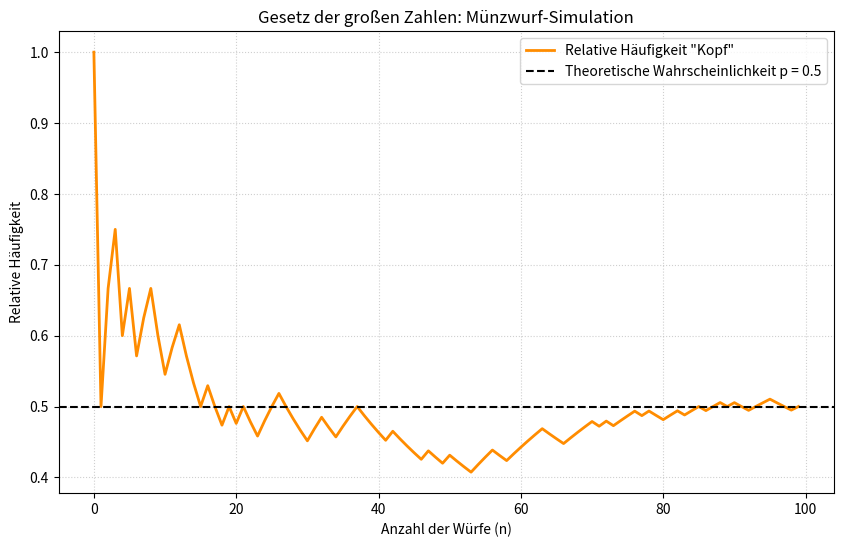
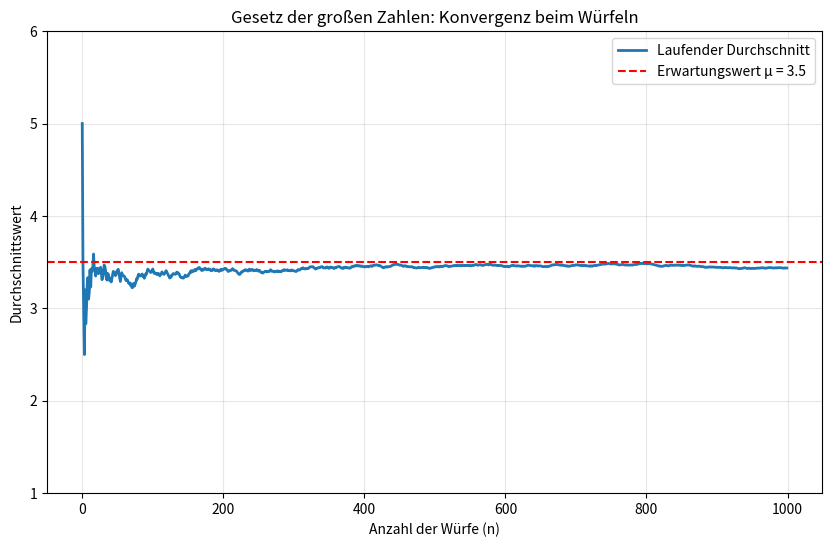

These figures' Python source, in order:
import numpy as np
import matplotlib.pyplot as plt

# 1. Parameter festlegen
n_versuche = 100
wahrscheinlichkeit_kopf = 0.5  # Theoretische Wahrscheinlichkeit für Kopf

# 2. Münzwürfe simulieren (0 = Zahl, 1 = Kopf)
# random.randint(0, 2) erzeugt zufällig 0 oder 1
wuerfe = np.random.randint(0, 2, size=n_versuche)

# 3. Laufende relative Häufigkeit für "Kopf" (1) berechnen
# Da Kopf = 1 und Zahl = 0 ist, entspricht die Summe der Würfe der Anzahl an "Kopf"
relative_haeufigkeiten = np.cumsum(wuerfe) / np.arange(1, n_versuche + 1)

# 4. Plot erstellen
plt.figure(figsize=(10, 6))
plt.plot(relative_haeufigkeiten, color='darkorange', label='Relative Häufigkeit "Kopf"', lw=2)

# Horizontale Linie für die theoretische Wahrscheinlichkeit (0.5)
plt.axhline(y=wahrscheinlichkeit_kopf, color='black', linestyle='--', label=f'Theoretische Wahrscheinlichkeit p = {wahrscheinlichkeit_kopf}')

# Styling
plt.title('Gesetz der großen Zahlen: Münzwurf-Simulation')
plt.xlabel('Anzahl der Würfe (n)')
plt.ylabel('Relative Häufigkeit')
plt.legend()
plt.grid(True, linestyle=':', alpha=0.6)
plt.show()

import numpy as np
import matplotlib.pyplot as plt

# 1. Parameter festlegen
n_versuche = 1000
erwartungswert = 3.5  # (1+2+3+4+5+6) / 6

# 2. Würfelwürfe simulieren (Zahlen von 1 bis 6)
würfe = np.random.randint(1, 7, size=n_versuche)

# 3. Laufenden Durchschnitt berechnen
# cumsum addiert die Werte schrittweise auf, arange teilt durch die Anzahl
durchschnitte = np.cumsum(würfe) / np.arange(1, n_versuche + 1)

# 4. Plot erstellen
plt.figure(figsize=(10, 6))
plt.plot(durchschnitte, color='C0', label='Laufender Durchschnitt', lw=2)

# Horizontale Linie für den wahren Erwartungswert (3,5)
plt.axhline(y=erwartungswert, color='red', linestyle='--', label=f'Erwartungswert μ = {erwartungswert}')

# Styling
plt.title('Gesetz der großen Zahlen: Konvergenz beim Würfeln')
plt.xlabel('Anzahl der Würfe (n)')
plt.ylabel('Durchschnittswert')
plt.ylim(1, 6)  # Bereich der Würfelseiten
plt.legend()
plt.grid(alpha=0.3)
